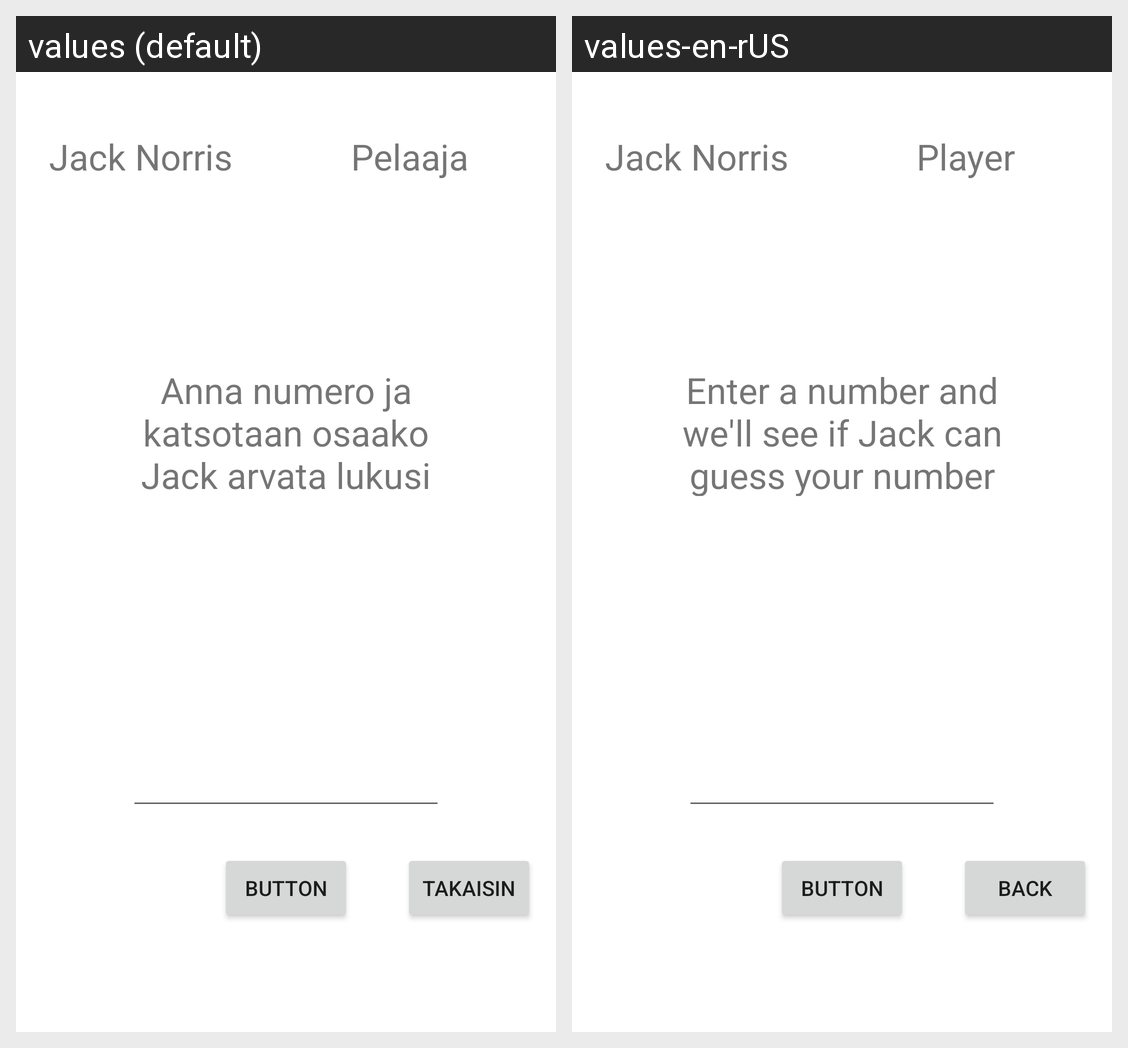

Locale-by-locale string values for the Android screen shown in this grid:
Android screen res/layout/activity_jacknorrisbet.xml rendered under 2 locales, left to right: values (default), values-en-rUS. Device: Nexus 5 (rendered at 1080×1920; each locale shown at half size, 540×960, under a caption strip naming it); theme Theme.Loppuharkka.
Strings drawn on this screen, with the default value and each locale's value (text and hints the layout hard-codes, and strings that could not be matched under every locale, appear in the picture but are not listed):

anna_numero_ja_katsotaan_osaako_jack_arvata_lukusi
  values: Anna numero ja katsotaan osaako Jack arvata lukusi
  values-en-rUS: Enter a number and we'll see if Jack can guess your number

jack_norris
  values: Jack Norris
  values-en-rUS: Jack Norris

pelaaja
  values: Pelaaja
  values-en-rUS: Player

takaisin
  values: Takaisin
  values-en-rUS: Back
